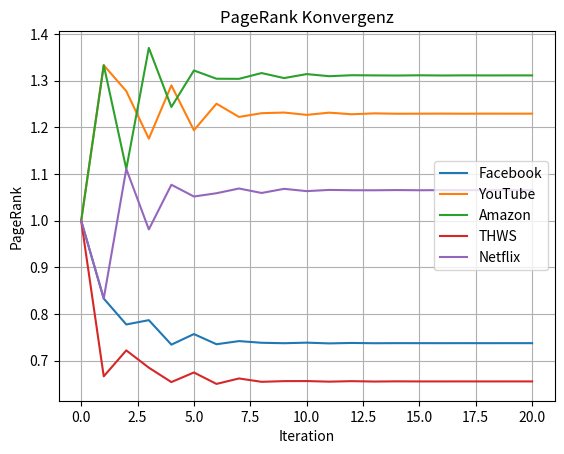

The matplotlib source for this figure:
import numpy as np
import matplotlib.pyplot as plt

M = np.array([
  [0,     1/3, 1/3, 1/3, 0    ],  # Facebook
  [1/3,   0,   0,   1/3, 1/3  ],  # YouTube
  [0,     1/2, 0,   0,   1/2  ],  # Amazon
  [1/2,   1/2, 0,   0,   0    ],  # THWS
  [0,     0,   1,   0,   0    ],  # Netflix
])

def compute_pagerank(M, iterations=100):
  n = M.shape[0]
  p = np.ones(n)
  history = np.zeros((iterations + 1, n))
  history[0] = p
  for k in range(1, iterations + 1):
    p = p.dot(M)
    history[k] = p
  return history

iterations = 20
history = compute_pagerank(M, iterations)

labels = ['Facebook', 'YouTube', 'Amazon', 'THWS', 'Netflix']
plt.figure()
for i, label in enumerate(labels):
  plt.plot(history[:, i], label=label)

plt.xlabel('Iteration')
plt.ylabel('PageRank')
plt.title('PageRank Konvergenz')
plt.legend()
plt.grid(True)
plt.show()
